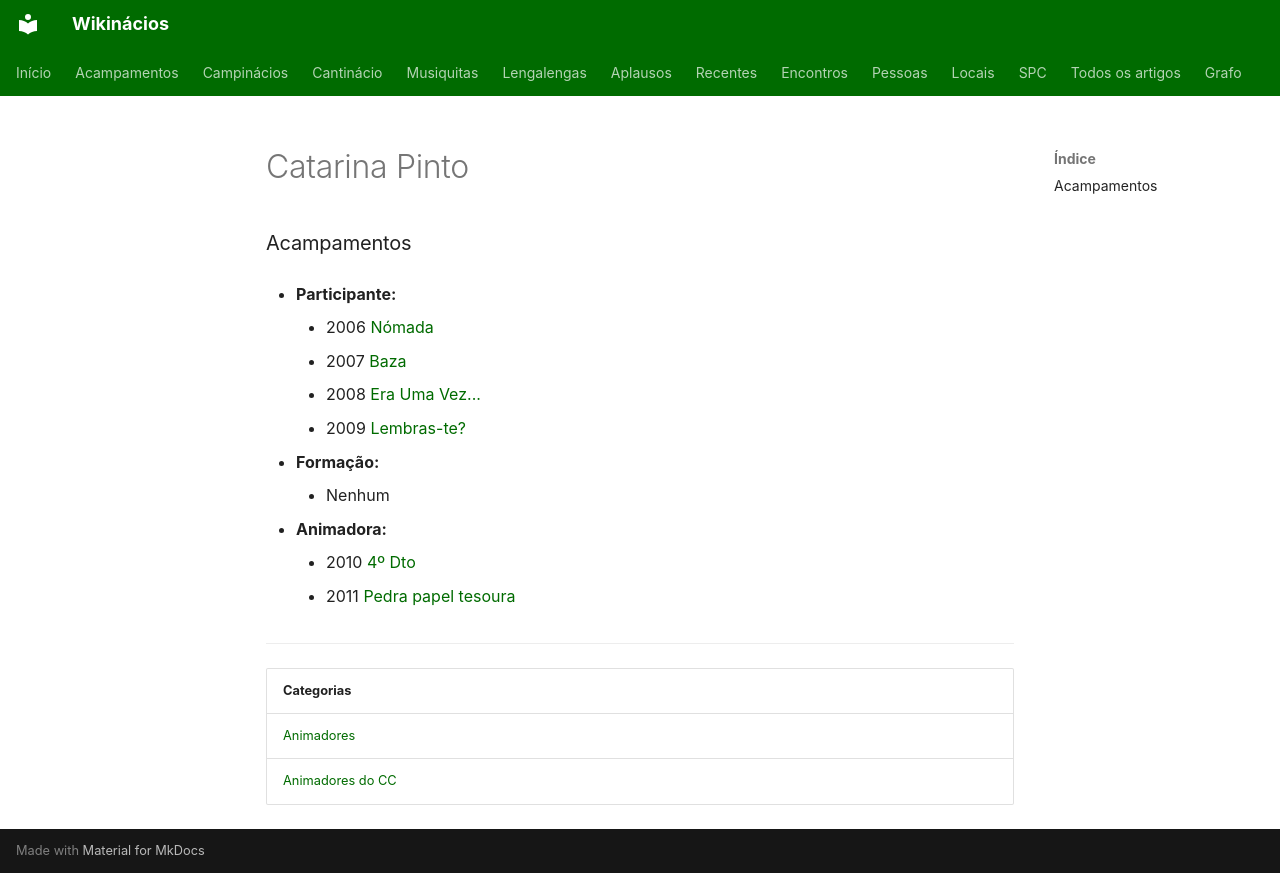

repository: neteinstein/Campinacios · page: Pessoas/C/Catarina Pinto.html · generator: mkdocs

# Catarina Pinto

### Acampamentos

- **Participante:**
    - 2006 [Nómada](../../Acampamentos/2006/N%C3%B3mada.md)
    - 2007 [Baza](../../Acampamentos/2007/Baza.md)
    - 2008 [Era Uma Vez...](../../Acampamentos/2008/Era%20Uma%20Vez....md)
    - 2009 [Lembras-te?](../../Acampamentos/2009/Lembras-te.md)

- **Formação:**
    - Nenhum

- **Animadora:**
    - 2010 [4º Dto](../../Acampamentos/2010/4%C2%BA%20Dto.md)
    - 2011 [Pedra papel tesoura](../../Acampamentos/2011/Pedra%20papel%20tesoura.md)

---

| Categorias |
| --- |
| [Animadores](../../Categorias/Animadores.md) |
| [Animadores do CC](../../Categorias/Animadores%20do%20CC.md) |
